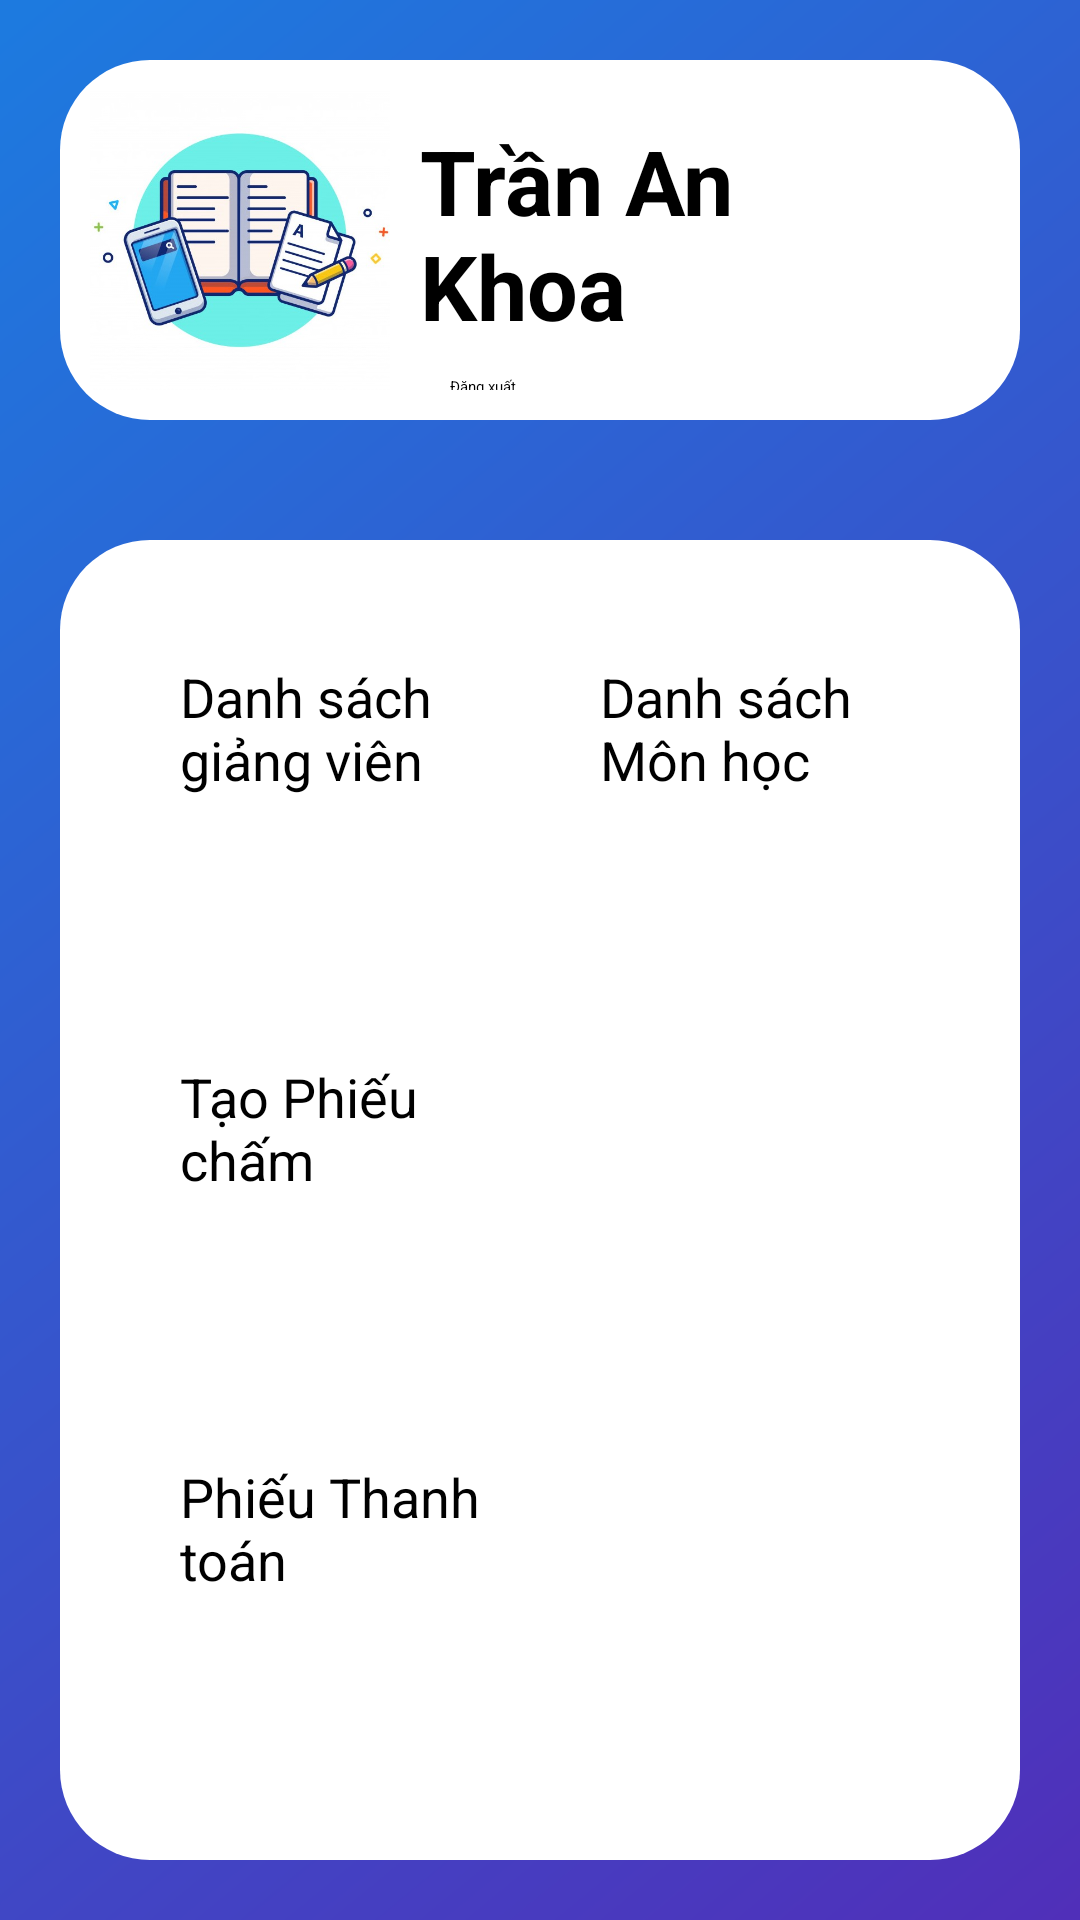

Android layout source for this screen:
<!-- AndroidManifest.xml: application theme Theme.AndroidGiuaKi -->
<!-- res/layout/activity_admin_menu.xml -->
<?xml version="1.0" encoding="utf-8"?>
<LinearLayout xmlns:android="http://schemas.android.com/apk/res/android"
    xmlns:app="http://schemas.android.com/apk/res-auto"
    android:layout_width="match_parent"
    android:layout_height="match_parent"
    android:background="@drawable/login_bg"
    android:gravity="center"
    android:orientation="vertical"
    >

    <LinearLayout
        android:layout_width="match_parent"
        android:layout_height="match_parent"
        android:layout_margin ="20dp"
        android:padding="10dp"
        android:background="@drawable/rounded_corner"
        android:layout_weight="3"
        android:orientation="horizontal"
        >
        <ImageView
            android:id="@+id/imgAvata"
            android:layout_width="match_parent"
            android:layout_height="match_parent"
            android:src="@drawable/logo_login"
            android:layout_weight="2"
            android:scaleType="fitCenter"/>
        <LinearLayout
            android:layout_width="match_parent"
            android:layout_height="wrap_content"
            android:layout_weight="1"
            android:orientation="vertical">
            <TextView
                android:id="@+id/txtUserFullName"
                android:layout_width="match_parent"
                android:layout_height="match_parent"
                android:text="Trần An Khoa"
                android:textSize="30sp"
                android:padding="10dp"
                android:textStyle="bold"/>

            <Button
                android:id="@+id/btnDangXuat"
                android:layout_width="wrap_content"
                android:layout_height="wrap_content"
                android:layout_marginLeft="20dp"
                android:text="@string/dangXuat"
                android:backgroundTint="@color/mainTextColor"
                app:cornerRadius="25dp"
                android:drawableLeft="@drawable/ic_baseline_chevron_left_24"/>
        </LinearLayout>
    </LinearLayout>
    <LinearLayout
        android:layout_width="match_parent"
        android:layout_height="match_parent"
        android:layout_margin ="20dp"
        android:background="@drawable/rounded_corner"
        android:layout_weight="1"
        android:padding="20dp"
        android:orientation="vertical"
        >
        <LinearLayout
            android:layout_width="match_parent"
            android:layout_height="match_parent"
            android:layout_weight="1"
            android:orientation="horizontal">

            <Button
                android:id="@+id/btnDanhSachGiangVien"
                android:layout_width="match_parent"
                android:layout_height="match_parent"
                android:layout_margin="10dp"
                android:layout_weight="1"
                android:backgroundTint="#00ACC1"
                android:padding="10dp"
                android:text="@string/DSGV"
                android:textSize="18sp"
                app:cornerRadius="25dp" />

            <Button
                android:id="@+id/btnDanhSachMonHoc"
                android:layout_width="match_parent"
                android:layout_height="match_parent"
                android:layout_margin="10dp"
                android:layout_weight="1"
                android:backgroundTint="#039BE5"
                android:padding="10dp"
                android:text="@string/DSMH"
                android:textSize="18sp"
                app:cornerRadius="25dp" />
        </LinearLayout>
        <LinearLayout
            android:layout_width="match_parent"
            android:layout_height="match_parent"
            android:layout_weight="1"
            android:orientation="horizontal">

            <Button
                android:id="@+id/btnTaoPhieuCham"
                android:layout_width="match_parent"
                android:layout_height="match_parent"
                android:layout_margin="10dp"
                android:layout_weight="1"
                android:backgroundTint="#FFB300"
                android:padding="10dp"
                android:text="@string/taoPhieuCham"
                android:textSize="18sp"
                app:cornerRadius="25dp" />

            <Button
                android:id="@+id/btnTaoThongTinCham"
                android:layout_width="match_parent"
                android:layout_height="match_parent"
                android:layout_margin="10dp"
                android:layout_weight="1"
                android:backgroundTint="#7CB342"
                android:padding="10dp"
                android:text="@string/taoThongTinCham"
                android:textColor="#FFFFFF"
                android:textSize="18sp"
                app:cornerRadius="25dp" />
        </LinearLayout>
        <LinearLayout
            android:layout_width="match_parent"
            android:layout_height="match_parent"
            android:layout_weight="1"
            android:orientation="horizontal">

            <Button
                android:id="@+id/btnPhieuThanhToan"
                android:layout_width="match_parent"
                android:layout_height="match_parent"
                android:layout_margin="10dp"
                android:layout_weight="1"
                android:backgroundTint="#FB8C00"
                android:padding="10dp"
                android:text="@string/phieuThanhToan"
                android:textSize="18sp"
                app:cornerRadius="25dp" />

            <Button
                android:id="@+id/btnThongKeChiPhi"
                android:layout_width="match_parent"
                android:layout_height="match_parent"
                android:layout_margin="10dp"
                android:layout_weight="1"
                android:backgroundTint="#8E24AA"
                android:padding="10dp"
                android:text="@string/thongKeChiPhi"
                android:textColor="#FFFFFF"
                android:textSize="18sp"
                app:cornerRadius="25dp" />
        </LinearLayout>
    </LinearLayout>
</LinearLayout>
<!-- resources referenced by this layout -->
<resources>
  <color name="mainTextColor">#453ec1</color>
  <!-- drawable login_bg: png bitmap (drawable-v24, 113950 bytes) -->
  <!-- drawable logo_login: jpg bitmap (drawable-v24, 74611 bytes) -->
  <!-- drawable rounded_corner (drawable-v24) -->
  <?xml version="1.0" encoding="utf-8"?>
  <shape xmlns:android="http://schemas.android.com/apk/res/android">
  
      <solid android:color="@color/white" />
      
      <corners android:radius="30dp" />
  </shape>
  <string name="DSGV">Danh sách giảng viên</string>
  <string name="DSMH">Danh sách Môn học</string>
  <string name="dangXuat">Đăng xuất</string>
  <string name="phieuThanhToan">Phiếu Thanh toán</string>
  <string name="taoPhieuCham">Tạo Phiếu chấm</string>
  <string name="taoThongTinCham">Tạo thông tin chấm</string>
  <string name="thongKeChiPhi">Thống kê chi phí</string>
  <style name="Theme.AndroidGiuaKi" parent="Theme.MaterialComponents.DayNight.DarkActionBar">
          
          <item name="colorPrimary">@color/purple_200</item>
          <item name="colorPrimaryVariant">@color/purple_700</item>
          <item name="colorOnPrimary">@color/black</item>
          
          <item name="colorSecondary">@color/teal_200</item>
          <item name="colorSecondaryVariant">@color/teal_200</item>
          <item name="colorOnSecondary">@color/black</item>
          
          <item name="android:statusBarColor" tools:targetApi="l">?attr/colorPrimaryVariant</item>
          
      </style>
  <color name="white">#FFFFFFFF</color>
  <color name="purple_200">#FFBB86FC</color>
  <color name="purple_700">#FF3700B3</color>
  <color name="black">#FF000000</color>
  <color name="teal_200">#FF03DAC5</color>
</resources>
